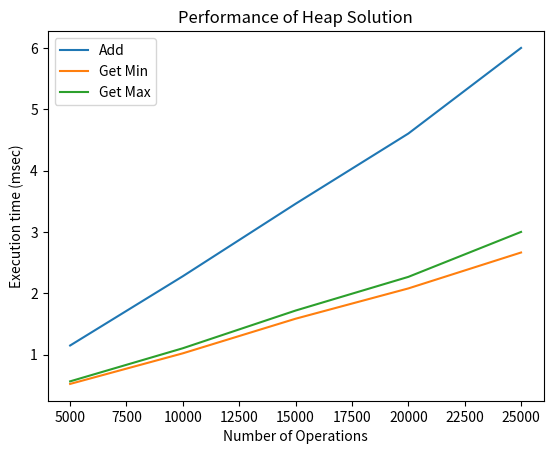

Recreate this plot in Python.
import heapq, time, random
import matplotlib.pyplot as plt

class MinMaxClassHeap(object):
    def __init__(self):
        self.content_min=[]
        self.content_max=[]

    def add(self, value):
        heapq.heappush(self.content_min, value)
        heapq.heappush(self.content_max, -value)

    def get_min(self):
        return self.content_min[0]

    def get_max(self):
        return -self.content_max[0]

a = MinMaxClassHeap()
a.add(25)
a.add(27)
a.add(4)
a.add(10)
a.add(17)
print(a.get_max())
print(a.get_min())

def measure_time(a, this_list):
    tot_time_add = 0
    tot_time_min = 0
    tot_time_max = 0

    for num in this_list:
        start = time.time()
        a.add(num)
        tot_time_add += (time.time() - start)

        start = time.time()
        min = a.get_min()
        tot_time_min += (time.time() - start)

        start = time.time()
        max = a.get_max()
        tot_time_max += (time.time() - start)

    return tot_time_add, tot_time_min, tot_time_max


if __name__ == '__main__':
    a = MinMaxClassHeap()
    a.add(5)
    print(a.content_min, a.content_max, a.get_min(), a.get_max())
    a.add(7)
    print(a.content_min, a.content_max, a.get_min(), a.get_max())
    a.add(3)
    print(a.content_min, a.content_max, a.get_min(), a.get_max())
    a.add(9)
    print(a.content_min, a.content_max, a.get_min(), a.get_max())

    repetitions = 5
    max_operations = 30000
    step = 5000

    values_heap_add, values_heap_min, values_heap_max = [], [], []
    for rounds in range(step, max_operations, step):
        this_list = []
        for r in range(rounds):
            this_list.append(random.randint(0, 30000))

        tot_time_add, tot_time_min, tot_time_max = 0, 0, 0

        for repetition in range(5):
           a = MinMaxClassHeap()
           myadd, mymin, mymax = measure_time(a, this_list)
           tot_time_add += myadd
           tot_time_min += mymin
           tot_time_max += mymax

        tot_time_add /= 5
        tot_time_min /= 5
        tot_time_max /= 5

        values_heap_add.append(tot_time_add * 1000)
        values_heap_min.append(tot_time_min * 1000)
        values_heap_max.append(tot_time_max * 1000)



    xlabels = range(step, max_operations, step)

    plt.plot(xlabels, values_heap_add, label='Add')
    plt.plot(xlabels, values_heap_min, label='Get Min')
    plt.plot(xlabels, values_heap_max, label='Get Max')
    plt.legend()
    plt.xlabel("Number of Operations")
    plt.ylabel("Execution time (msec)")
    plt.title("Performance of Heap Solution")
    plt.show()

